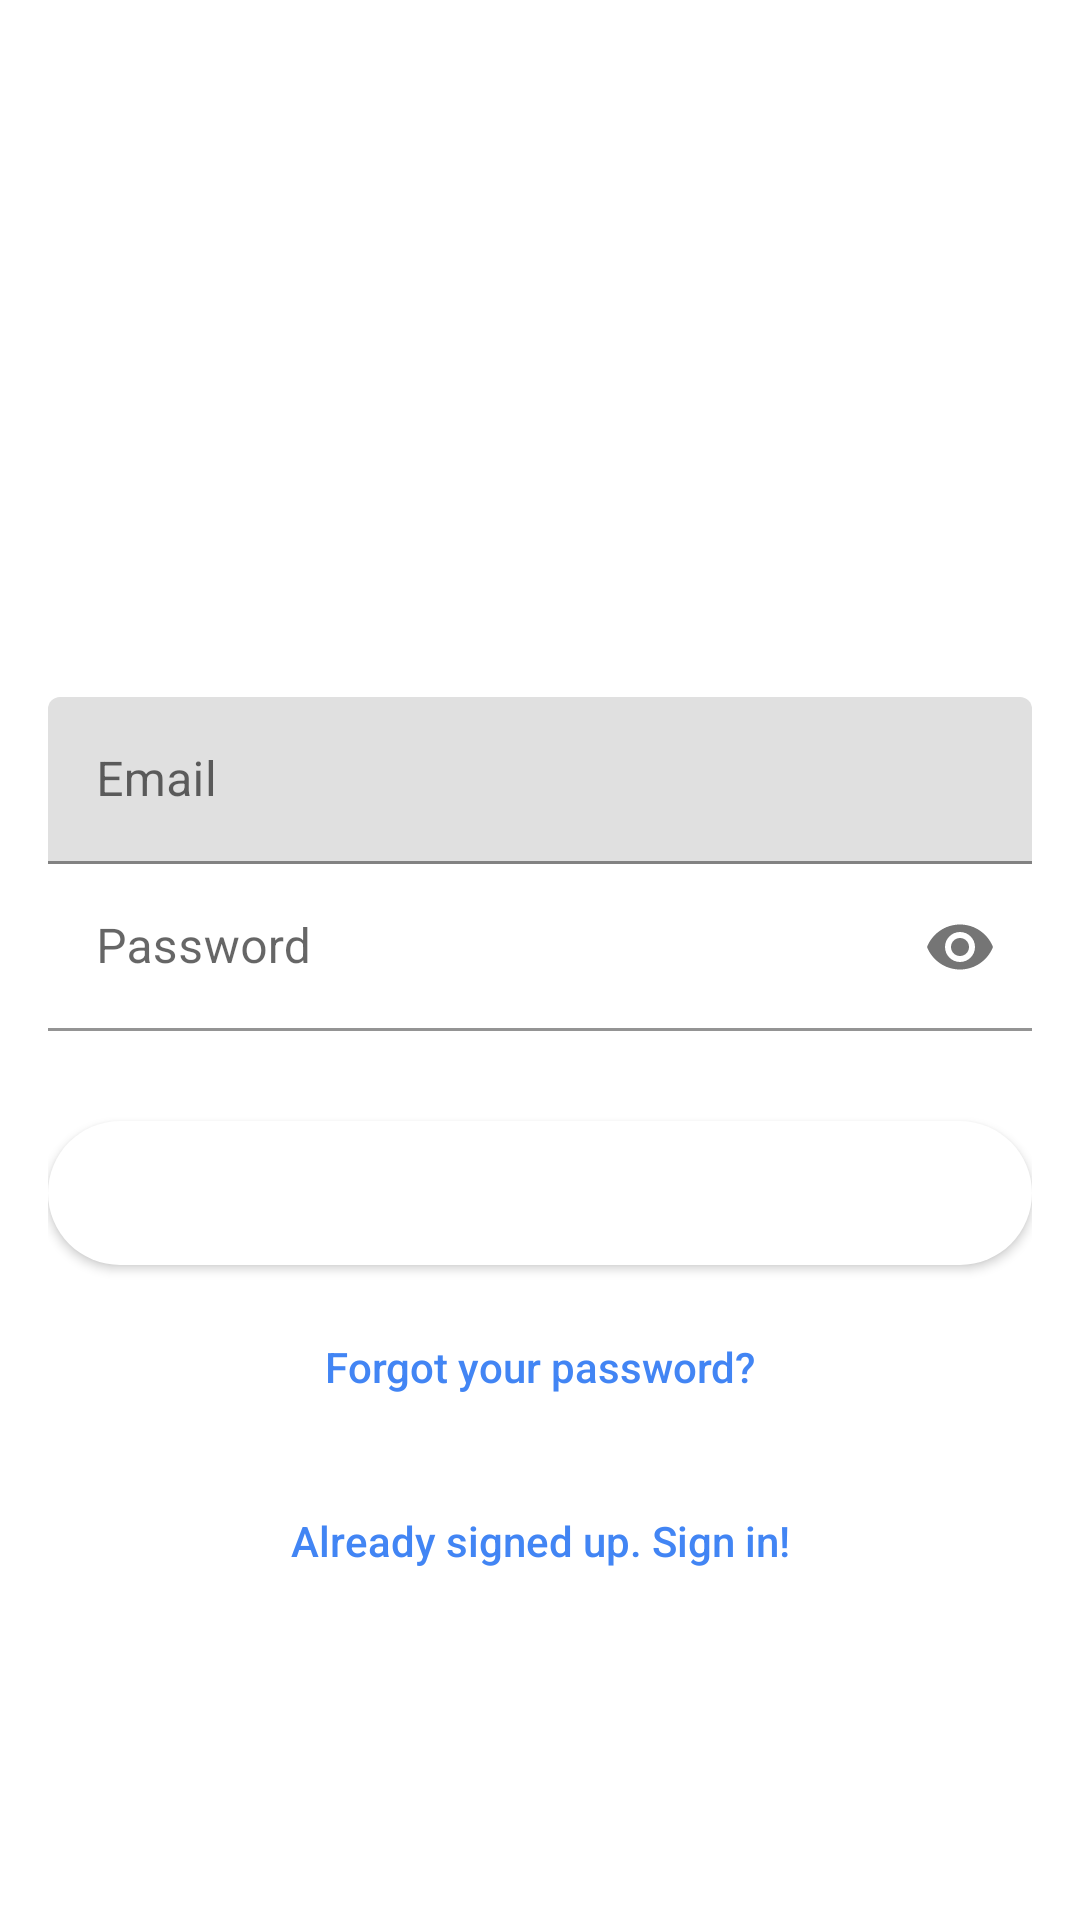

Produce the Android XML layout that renders to this screen, including the resource entries it uses.
<!-- AndroidManifest.xml: application theme Theme.Weather2Go -->
<!-- res/layout/activity_signup.xml -->
<?xml version="1.0" encoding="utf-8"?>
<androidx.coordinatorlayout.widget.CoordinatorLayout xmlns:android="http://schemas.android.com/apk/res/android"
    xmlns:app="http://schemas.android.com/apk/res-auto"
    xmlns:tools="http://schemas.android.com/tools"
    android:layout_width="match_parent"
    android:layout_height="match_parent"
    android:fitsSystemWindows="true"
    tools:context="com.example.weather2go.SignupActivity">

    <LinearLayout
        android:layout_width="fill_parent"
        android:layout_height="fill_parent"
        android:background="@color/colorWhite"
        android:gravity="center"
        android:orientation="vertical"
        android:padding="16dp">


        <ImageView
            android:layout_width="100dp"
            android:layout_height="100dp"
            android:layout_gravity="center_horizontal"
            android:layout_marginBottom="30dp"
            android:src="@drawable/logo" />

        <com.google.android.material.textfield.TextInputLayout
            android:layout_width="match_parent"
            android:layout_height="wrap_content">

            <EditText
                android:id="@+id/email"
                android:layout_width="match_parent"
                android:layout_height="wrap_content"
                android:hint="@string/email"
                android:inputType="textEmailAddress"
                android:maxLines="1"
                android:singleLine="true"/>

        </com.google.android.material.textfield.TextInputLayout>

        <com.google.android.material.textfield.TextInputLayout
            android:layout_width="match_parent"
            android:layout_height="wrap_content"
            app:passwordToggleEnabled="true">

            <EditText
                android:id="@+id/password"
                android:layout_width="match_parent"
                android:layout_height="wrap_content"
                android:focusableInTouchMode="true"
                android:hint="@string/hint_password"
                android:imeOptions="actionUnspecified"
                android:inputType="textPassword"
                android:maxLines="1"
                android:background="@android:color/transparent"
                android:singleLine="true"/>

        </com.google.android.material.textfield.TextInputLayout>

        <Button
            android:id="@+id/sign_up_button"
            style="?android:textAppearanceSmall"
            android:layout_width="match_parent"
            android:layout_height="wrap_content"
            android:layout_marginTop="30dp"
            android:background="@drawable/roundbutton"
            android:text="@string/action_sign_in_short"
            android:textColor="@color/colorWhite"
            android:textStyle="bold" />

        <Button
            android:id="@+id/btn_reset_password"
            android:layout_width="fill_parent"
            android:layout_height="wrap_content"
            android:layout_marginTop="10dp"
            android:background="@android:color/transparent"
            android:text="@string/btn_forgot_password"
            android:textAllCaps="false"
            android:textColor="@color/blue"/>

        

        <Button
            android:id="@+id/sign_in_button"
            android:layout_width="fill_parent"
            android:layout_height="wrap_content"
            android:layout_marginTop="10dp"
            android:background="@android:color/transparent"
            android:text="@string/btn_link_to_login"
            android:textAllCaps="false"
            android:textColor="@color/blue"/>
    </LinearLayout>

    <ProgressBar
        android:id="@+id/progressBar"
        android:layout_width="30dp"
        android:layout_height="30dp"
        android:layout_gravity="center|bottom"
        android:layout_marginBottom="20dp"
        android:visibility="gone" />
</androidx.coordinatorlayout.widget.CoordinatorLayout>
<!-- resources referenced by this layout -->
<resources>
  <color name="blue">#4285F4</color>
  <color name="colorWhite">#FFFFFF</color>
  <!-- drawable roundbutton (drawable) -->
  <?xml version="1.0" encoding="utf-8"?>
  <shape xmlns:android="http://schemas.android.com/apk/res/android"
      android:shape="rectangle">
      <solid android:color="@color/white"/>
      <corners android:radius="150dp"/>
  
  </shape>
  <string name="action_sign_in_short">Sign up</string>
  <string name="btn_forgot_password">Forgot your password?</string>
  <string name="btn_link_to_login">Already signed up. Sign in!</string>
  <string name="email">Email</string>
  <string name="hint_password">Password</string>
  <style name="Theme.Weather2Go" parent="Theme.MaterialComponents.DayNight.NoActionBar">
          
          <item name="colorPrimary">@color/blue</item>
          <item name="colorPrimaryVariant">@color/green3</item>
          <item name="colorOnPrimary">#FBBC05</item>
          
          <item name="colorSecondary">#EA4335</item>
          <item name="colorSecondaryVariant">@color/teal_700</item>
          <item name="colorOnSecondary">@color/black</item>
          
          <item name="android:statusBarColor" tools:targetApi="l">?attr/colorPrimaryVariant</item>
          
      </style>
  <color name="white">#FFFFFFFF</color>
  <color name="green3">#34A853</color>
  <color name="teal_700">#FF018786</color>
  <color name="black">#FF000000</color>
</resources>
